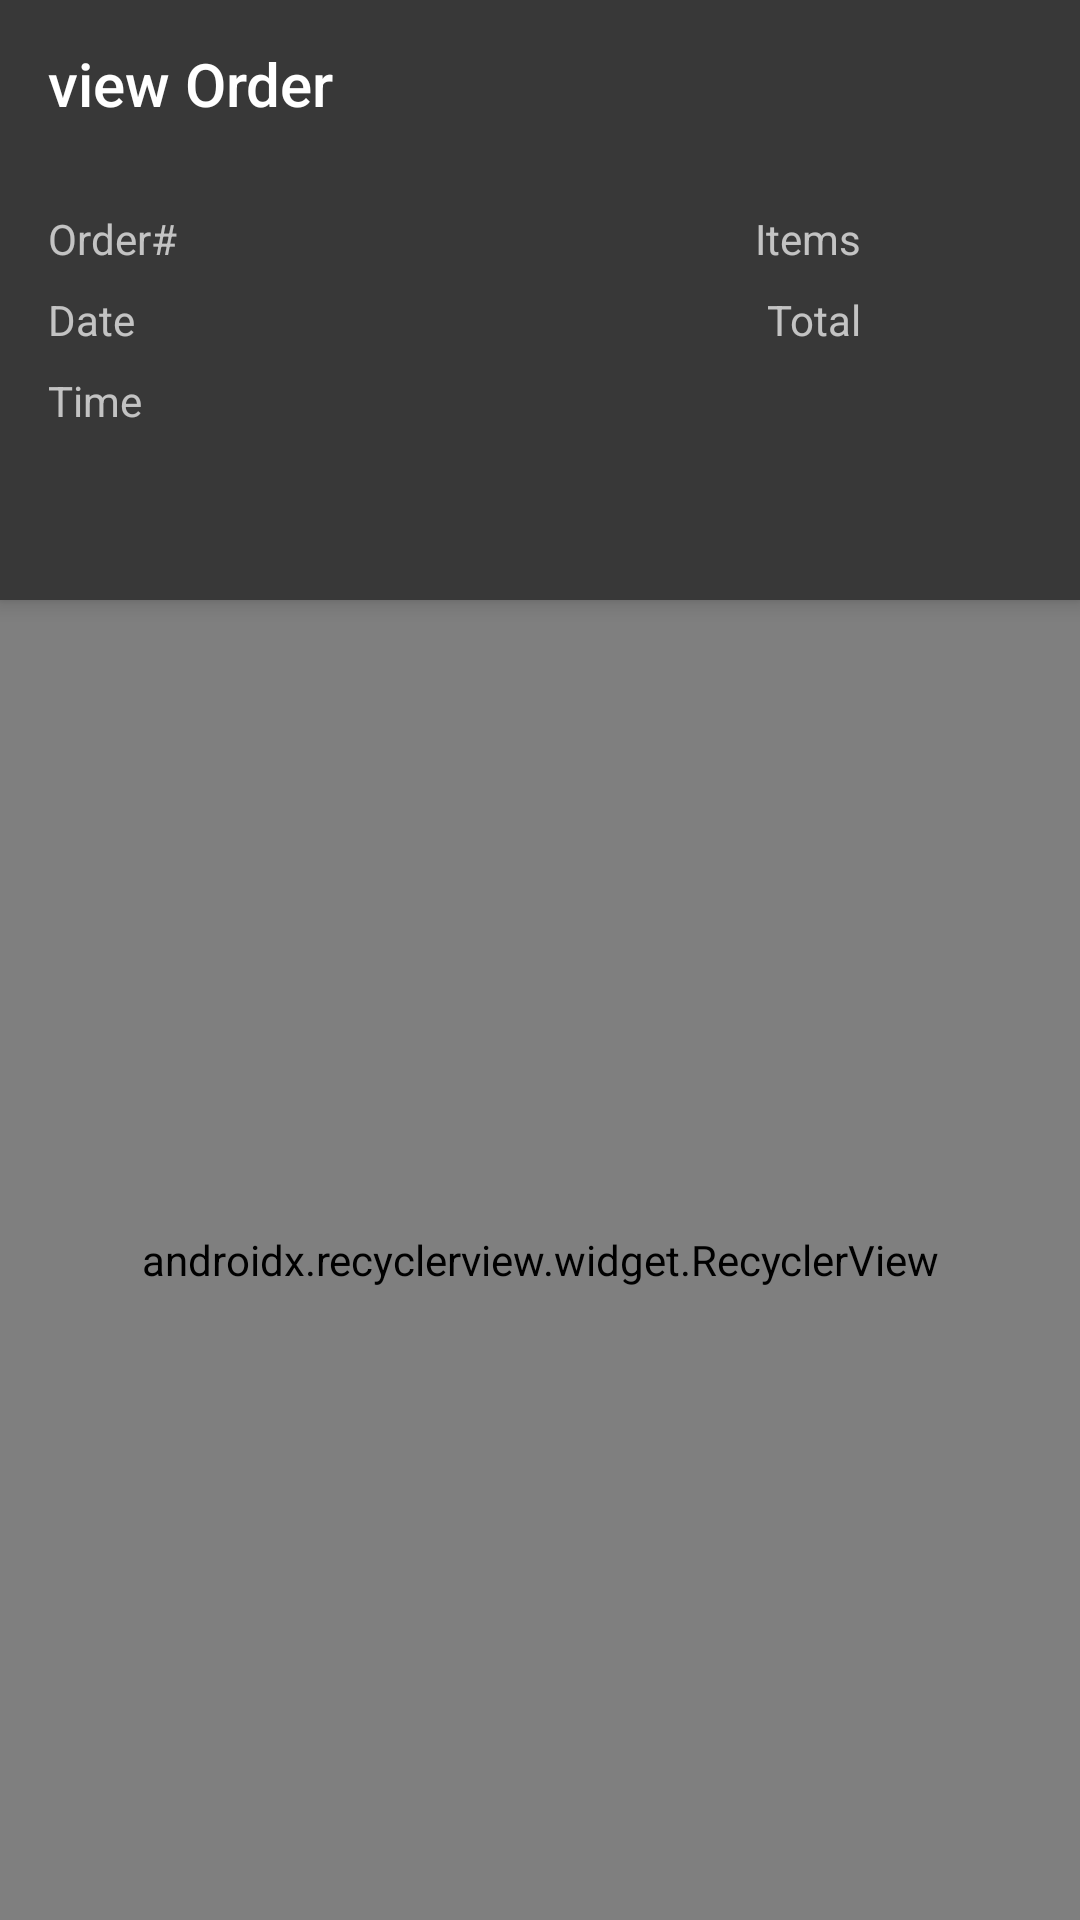

Write the Android layout XML for this screen, with the resource values it uses.
<!-- AndroidManifest.xml: application theme AppTheme -->
<!-- res/layout/activity_view_order.xml -->
<?xml version="1.0" encoding="utf-8"?>
<android.support.design.widget.CoordinatorLayout xmlns:android="http://schemas.android.com/apk/res/android"
    xmlns:app="http://schemas.android.com/apk/res-auto"
    xmlns:tools="http://schemas.android.com/tools"
    android:layout_width="match_parent"
    android:layout_height="match_parent"
    tools:context=".boundary.ViewOrderActivity"
    android:theme="@style/ThemeOverlay.AppCompat.Dark.ActionBar">

    <android.support.design.widget.AppBarLayout
        android:layout_width="match_parent"
        android:layout_height="wrap_content"
        android:theme="@style/ThemeOverlay.AppCompat.Dark.ActionBar">

        <android.support.design.widget.CollapsingToolbarLayout
            android:layout_width="match_parent"
            android:layout_height="wrap_content"
            app:titleEnabled="false"
            android:theme="@style/ThemeOverlay.AppCompat.Dark.ActionBar">

            <android.support.constraint.ConstraintLayout
                android:layout_width="match_parent"
                android:layout_height="200dp"
                android:theme="@style/ThemeOverlay.AppCompat.Dark.ActionBar">


                <TextView
                    android:id="@+id/textView6"
                    style="@style/ViewOrderTitleThemeLight"
                    android:layout_width="wrap_content"
                    android:layout_height="wrap_content"
                    android:layout_marginEnd="8dp"
                    android:layout_marginRight="8dp"
                    android:text="@string/label_order"
                    app:layout_constraintEnd_toStartOf="@+id/guideline5"
                    app:layout_constraintHorizontal_bias="0.0"
                    app:layout_constraintStart_toStartOf="@+id/guideline"
                    app:layout_constraintTop_toTopOf="@+id/guideline2" />

                <TextView
                    android:id="@+id/dashboard_date"
                    style="@style/ViewOrderInfoThemeLight"
                    android:layout_width="wrap_content"
                    android:layout_height="wrap_content"
                    android:layout_marginStart="8dp"
                    android:layout_marginLeft="8dp"
                    app:layout_constraintBaseline_toBaselineOf="@+id/textView6"
                    app:layout_constraintStart_toStartOf="@+id/guideline5"
                    tools:text="002" />


                <android.support.constraint.Guideline
                    android:id="@+id/guideline"
                    android:layout_width="wrap_content"
                    android:layout_height="wrap_content"
                    android:orientation="vertical"
                    app:layout_constraintGuide_begin="16dp" />

                <android.support.constraint.Guideline
                    android:id="@+id/guideline2"
                    android:layout_width="wrap_content"
                    android:layout_height="wrap_content"
                    android:orientation="horizontal"
                    app:layout_constraintGuide_begin="70dp" />

                <TextView
                    android:id="@+id/textView13"
                    style="@style/ViewOrderTitleThemeLight"
                    android:layout_width="wrap_content"
                    android:layout_height="wrap_content"
                    android:layout_marginTop="8dp"
                    android:layout_marginEnd="8dp"
                    android:layout_marginRight="8dp"
                    android:text="@string/label_date"
                    app:layout_constraintEnd_toStartOf="@+id/guideline5"
                    app:layout_constraintHorizontal_bias="0.0"
                    app:layout_constraintStart_toStartOf="@+id/guideline"
                    app:layout_constraintTop_toBottomOf="@+id/textView6" />

                <TextView
                    android:id="@+id/dashboard_time"
                    style="@style/ViewOrderInfoThemeLight"
                    android:layout_width="wrap_content"
                    android:layout_height="wrap_content"
                    android:layout_marginStart="8dp"
                    android:layout_marginLeft="8dp"
                    app:layout_constraintBaseline_toBaselineOf="@+id/textView13"
                    app:layout_constraintStart_toStartOf="@+id/guideline5"
                    tools:text="21 November 2018" />

                <TextView
                    android:id="@+id/textView17"
                    style="@style/ViewOrderTitleThemeLight"
                    android:layout_width="wrap_content"
                    android:layout_height="wrap_content"
                    android:layout_marginTop="8dp"
                    android:layout_marginEnd="8dp"
                    android:layout_marginRight="8dp"
                    android:text="@string/label_time"
                    app:layout_constraintEnd_toStartOf="@+id/guideline5"
                    app:layout_constraintHorizontal_bias="0.0"
                    app:layout_constraintStart_toStartOf="@+id/guideline"
                    app:layout_constraintTop_toBottomOf="@+id/textView13" />

                <TextView
                    android:id="@+id/items_units"
                    style="@style/ViewOrderInfoThemeLight"
                    android:layout_width="wrap_content"
                    android:layout_height="wrap_content"
                    android:layout_marginStart="8dp"
                    android:layout_marginLeft="8dp"
                    app:layout_constraintBaseline_toBaselineOf="@+id/textView17"
                    app:layout_constraintStart_toStartOf="@+id/guideline5"
                    tools:text="04:12 PM" />

                <TextView
                    android:id="@+id/order_items"
                    style="@style/ViewOrderInfoThemeLight"
                    android:layout_width="wrap_content"
                    android:layout_height="wrap_content"
                    android:layout_marginStart="8dp"
                    android:layout_marginLeft="8dp"
                    app:layout_constraintBaseline_toBaselineOf="@+id/textView20"
                    app:layout_constraintEnd_toStartOf="@+id/guideline3"
                    app:layout_constraintHorizontal_bias="1.0"
                    app:layout_constraintStart_toStartOf="@+id/guideline4"
                    tools:text="2" />

                <TextView
                    android:id="@+id/textView20"
                    style="@style/ViewOrderTitleThemeLight"
                    android:layout_width="wrap_content"
                    android:layout_height="wrap_content"
                    android:layout_marginStart="8dp"
                    android:layout_marginLeft="8dp"
                    android:layout_marginEnd="8dp"
                    android:layout_marginRight="8dp"
                    android:text="@string/label_items"
                    app:layout_constraintBaseline_toBaselineOf="@+id/dashboard_date"
                    app:layout_constraintEnd_toStartOf="@+id/guideline4"
                    app:layout_constraintHorizontal_bias="1.0"
                    app:layout_constraintStart_toEndOf="@+id/dashboard_date" />

                <TextView
                    android:id="@+id/textView21"
                    style="@style/ViewOrderTitleThemeLight"
                    android:layout_width="wrap_content"
                    android:layout_height="wrap_content"
                    android:layout_marginStart="8dp"
                    android:layout_marginLeft="8dp"
                    android:layout_marginEnd="8dp"
                    android:layout_marginRight="8dp"
                    android:text="@string/label_total"
                    app:layout_constraintBaseline_toBaselineOf="@+id/dashboard_time"
                    app:layout_constraintEnd_toStartOf="@+id/guideline4"
                    app:layout_constraintHorizontal_bias="1.0"
                    app:layout_constraintStart_toEndOf="@+id/dashboard_time" />

                <TextView
                    android:id="@+id/order_total"
                    style="@style/ViewOrderInfoThemeLight"
                    android:layout_width="wrap_content"
                    android:layout_height="wrap_content"
                    android:layout_marginStart="8dp"
                    android:layout_marginLeft="8dp"
                    app:layout_constraintBaseline_toBaselineOf="@+id/textView21"
                    app:layout_constraintEnd_toStartOf="@+id/guideline3"
                    app:layout_constraintHorizontal_bias="1.0"
                    app:layout_constraintStart_toStartOf="@+id/guideline4"
                    tools:text="R 30,00" />

                <android.support.constraint.Guideline
                    android:id="@+id/guideline3"
                    android:layout_width="wrap_content"
                    android:layout_height="wrap_content"
                    android:orientation="vertical"
                    app:layout_constraintGuide_begin="367dp" />

                <android.support.constraint.Guideline
                    android:id="@+id/guideline4"
                    android:layout_width="wrap_content"
                    android:layout_height="wrap_content"
                    android:orientation="vertical"
                    app:layout_constraintGuide_begin="295dp" />

                <android.support.constraint.Guideline
                    android:id="@+id/guideline5"
                    android:layout_width="wrap_content"
                    android:layout_height="wrap_content"
                    android:orientation="vertical"
                    app:layout_constraintGuide_begin="75dp" />
            </android.support.constraint.ConstraintLayout>

            <android.support.v7.widget.Toolbar
                style="@style/AppTheme"
                android:id="@+id/toolbar"
                android:layout_width="match_parent"
                android:layout_height="?attr/actionBarSize"
                app:title="@string/title_activity_view_order" />

        </android.support.design.widget.CollapsingToolbarLayout>

    </android.support.design.widget.AppBarLayout>

    <android.support.v7.widget.RecyclerView
        android:id="@+id/itemRecyclerView"
        android:layout_width="match_parent"
        android:layout_height="match_parent"
        app:layoutManager="android.support.v7.widget.LinearLayoutManager"
        app:layout_behavior="@string/appbar_scrolling_view_behavior"
        tools:listitem="@layout/layout_view_order_item"
        tools:orientation="horizontal"
        tools:scrollbars="horizontal" />

</android.support.design.widget.CoordinatorLayout>
<!-- res/layout/layout_view_order_item.xml (included above) -->
<?xml version="1.0" encoding="utf-8"?>
<android.support.v7.widget.CardView xmlns:android="http://schemas.android.com/apk/res/android"
    xmlns:app="http://schemas.android.com/apk/res-auto"
    xmlns:tools="http://schemas.android.com/tools"
    android:id="@+id/item"
    android:layout_width="match_parent"
    android:layout_height="wrap_content"
    android:layout_margin="16dp">

    <android.support.constraint.ConstraintLayout
        android:layout_width="match_parent"
        android:layout_height="match_parent">

        <LinearLayout
            android:id="@+id/itemStatus"
            android:layout_width="4dp"
            android:layout_height="0dp"
            android:layout_marginTop="8dp"
            android:layout_marginBottom="8dp"
            android:orientation="vertical"
            app:layout_constraintBottom_toBottomOf="parent"
            app:layout_constraintStart_toStartOf="parent"
            app:layout_constraintTop_toTopOf="parent"
            tools:background="@android:color/white" />

        <TextView
            android:id="@+id/itemName"
            style="@style/ItemNameLight"
            android:layout_width="wrap_content"
            android:layout_height="wrap_content"
            android:layout_marginStart="8dp"
            android:layout_marginLeft="8dp"
            android:layout_marginTop="8dp"
            android:textAllCaps="false"
            app:layout_constraintStart_toEndOf="@+id/itemStatus"
            app:layout_constraintTop_toTopOf="parent"
            tools:text="Heineken" />

        <TextView
            android:id="@+id/itemCostPerUnit"
            style="@style/TextCaptionLight"
            android:layout_width="wrap_content"
            android:layout_height="wrap_content"
            android:layout_marginTop="4dp"
            android:layout_marginEnd="8dp"
            android:layout_marginRight="8dp"
            android:layout_marginBottom="8dp"
            android:textAllCaps="true"
            android:textColor="#00f"
            app:layout_constraintBottom_toBottomOf="parent"
            app:layout_constraintEnd_toEndOf="@+id/itemName"
            app:layout_constraintHorizontal_bias="0.0"
            app:layout_constraintStart_toStartOf="@+id/itemName"
            app:layout_constraintTop_toBottomOf="@+id/itemName"
            app:layout_constraintVertical_bias="0.0"
            tools:text="R15.00/unit" />

        <TextView
            android:id="@+id/itemUnitsRemaining"
            style="@style/TextCaptionLight"
            android:layout_width="wrap_content"
            android:layout_height="wrap_content"
            android:layout_marginStart="8dp"
            android:layout_marginLeft="8dp"
            android:layout_marginEnd="16dp"
            android:layout_marginRight="16dp"
            android:textAllCaps="true"
            app:layout_constraintBaseline_toBaselineOf="@+id/itemName"
            app:layout_constraintEnd_toEndOf="parent"
            app:layout_constraintHorizontal_bias="1.0"
            app:layout_constraintStart_toEndOf="@+id/itemName"
            tools:text="2 units" />

        <TextView
            android:id="@+id/itemTotal"
            style="@style/TextCaptionLight"
            android:layout_width="wrap_content"
            android:layout_height="wrap_content"
            android:textAllCaps="true"
            android:textColor="#f00"
            android:textStyle="bold"
            app:layout_constraintBaseline_toBaselineOf="@+id/itemCostPerUnit"
            app:layout_constraintEnd_toEndOf="@+id/itemUnitsRemaining"
            app:layout_constraintHorizontal_bias="1.0"
            app:layout_constraintStart_toStartOf="@+id/itemUnitsRemaining"
            tools:text="R30,00" />
    </android.support.constraint.ConstraintLayout>

</android.support.v7.widget.CardView>
<!-- resources referenced by this layout -->
<resources>
  <string name="label_date">Date</string>
  <string name="label_items">Items</string>
  <string name="label_order">Order#</string>
  <string name="label_time">Time</string>
  <string name="label_total">Total</string>
  <string name="title_activity_view_order">view Order</string>
  <style name="AppTheme" parent="Theme.AppCompat.DayNight.NoActionBar">
          <item name="colorPrimary">@color/colorPrimary</item>
          <item name="colorPrimaryDark">@color/colorPrimaryDark</item>
          <item name="colorAccent">@color/colorAccent</item>
          <item name="android:textColorPrimary">@color/secondaryTextColor</item>
          <item name="android:windowBackground">@color/windowBackground</item>
          <item name="android:textColorSecondary">@color/secondaryTextColor</item>
          <item name="android:divider">@color/dividerColor</item>
      </style>
  <color name="colorPrimary">#383838</color>
  <color name="colorPrimaryDark">@color/colorPrimary</color>
  <color name="colorAccent">#f44336</color>
  <color name="secondaryTextColor">#000</color>
  <color name="windowBackground">#aeaeae</color>
  <color name="dividerColor">#BDBDBD</color>
</resources>
